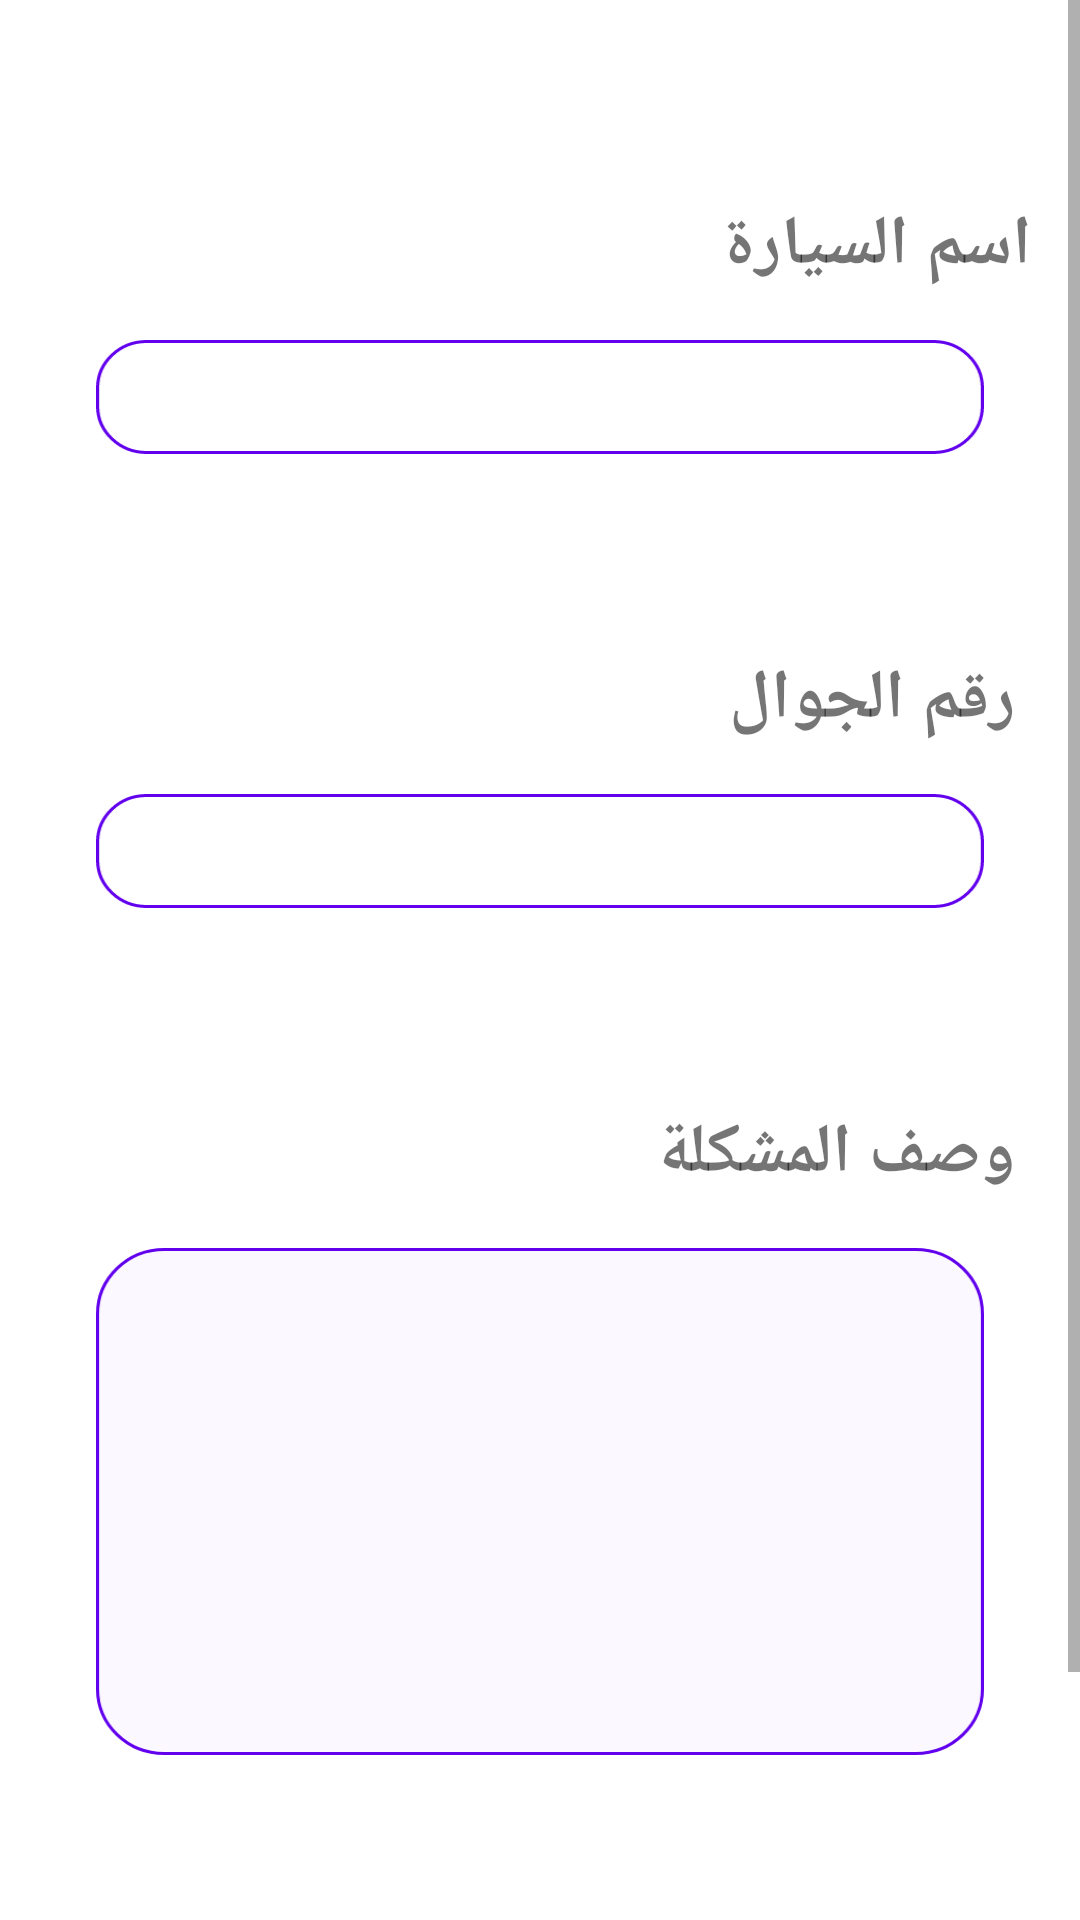

Produce the Android XML layout that renders to this screen, including the resource entries it uses.
<!-- AndroidManifest.xml: application theme Theme.CarService -->
<!-- res/layout/fragment_reqeust_workshop.xml -->
<?xml version="1.0" encoding="utf-8"?>
<ScrollView xmlns:android="http://schemas.android.com/apk/res/android"
    xmlns:tools="http://schemas.android.com/tools"
    android:layout_width="match_parent"
    android:layout_height="match_parent"
    tools:context=".view.Customer.RequestWorkshopFragment"
    android:orientation="vertical">

    <LinearLayout
        android:orientation="vertical"
        android:layout_width="match_parent"
        android:layout_height="match_parent">
        <LinearLayout
            android:layout_width="match_parent"
            android:layout_height="wrap_content"
            android:layout_margin="16dp"
            android:orientation="vertical">

            <TextView
                android:layout_width="match_parent"
                android:layout_height="wrap_content"
                android:text="اسم السيارة"
                android:layout_marginTop="50dp"
                android:layout_marginStart="16dp"
                android:textSize="23sp"
                android:textStyle="bold"

                />

            <EditText
                android:id="@+id/CustomerReqDetails_carName"
                android:layout_width="match_parent"
                android:layout_height="wrap_content"
                android:background="@drawable/etdetails_bg"
                android:layout_margin="16dp"
                android:paddingStart="10dp"
                android:paddingEnd="10dp"


                />
            <TextView
                android:layout_width="match_parent"
                android:layout_height="wrap_content"
                android:text=" رقم الجوال"
                android:layout_marginTop="50dp"
                android:layout_marginStart="16dp"
                android:textSize="23sp"
                android:textStyle="bold"

                />

            <EditText
                android:id="@+id/CustomerReqDetails_phone"
                android:layout_width="match_parent"
                android:layout_height="wrap_content"
                android:background="@drawable/etdetails_bg"
                android:layout_margin="16dp"
                android:paddingStart="10dp"
                android:paddingEnd="10dp"

                />

            <TextView
                android:layout_width="match_parent"
                android:layout_height="wrap_content"
                android:text=" وصف المشكلة"
                android:layout_marginTop="50dp"
                android:layout_marginStart="16dp"
                android:textSize="23sp"
                android:textStyle="bold"
                />

            <EditText
                android:id="@+id/CustomerReqDetails_desc"
                android:layout_width="match_parent"
                android:layout_height="wrap_content"
                android:background="@drawable/textarea_ic"
                android:layout_margin="16dp"
                android:inputType="text|textMultiLine"
                android:lines="8"
                android:maxLines="10"
                android:minLines="6"
                android:scrollbars="vertical"
                android:paddingStart="10dp"
                android:paddingEnd="10dp"

                />

        </LinearLayout>

        <LinearLayout
            android:orientation="horizontal"
            android:layout_width="match_parent"
            android:layout_height="wrap_content"
            android:weightSum="2"
            android:layout_margin="16dp">


            <Button
                android:id="@+id/CustomerReqBtn"
                android:background="@drawable/btn_bg"
                android:layout_width="match_parent"
                android:layout_height="wrap_content"
                android:text="رفع الطلب"
                android:layout_weight="1"
                android:layout_margin="18dp"
                />


        </LinearLayout>

    </LinearLayout>



</ScrollView>
<!-- resources referenced by this layout -->
<resources>
  <!-- drawable btn_bg: png bitmap (drawable-hdpi, 3153 bytes) -->
  <!-- drawable etdetails_bg: png bitmap (drawable-hdpi, 2338 bytes) -->
  <!-- drawable textarea_ic: png bitmap (drawable-hdpi, 5862 bytes) -->
  <style name="Theme.CarService" parent="Theme.MaterialComponents.DayNight.NoActionBar">
          
          <item name="colorPrimary">@color/purple_500</item>
          <item name="colorPrimaryVariant">@color/purple_700</item>
          <item name="colorOnPrimary">@color/white</item>
          
          <item name="colorSecondary">@color/teal_200</item>
          <item name="colorSecondaryVariant">@color/teal_700</item>
          <item name="colorOnSecondary">@color/black</item>
          
          <item name="android:statusBarColor" tools:targetApi="l">@color/purple_700</item>
          
      </style>
  <!-- not gathered from this repository: default colours our renderer supplied (Android Studio template values) -->
  <color name="purple_500">#FF6200EE</color>
  <color name="purple_700">#FF3700B3</color>
  <color name="teal_200">#FF03DAC5</color>
  <color name="teal_700">#FF018786</color>
  <color name="black">#FF000000</color>
  <color name="white">#FFFFFFFF</color>
</resources>
